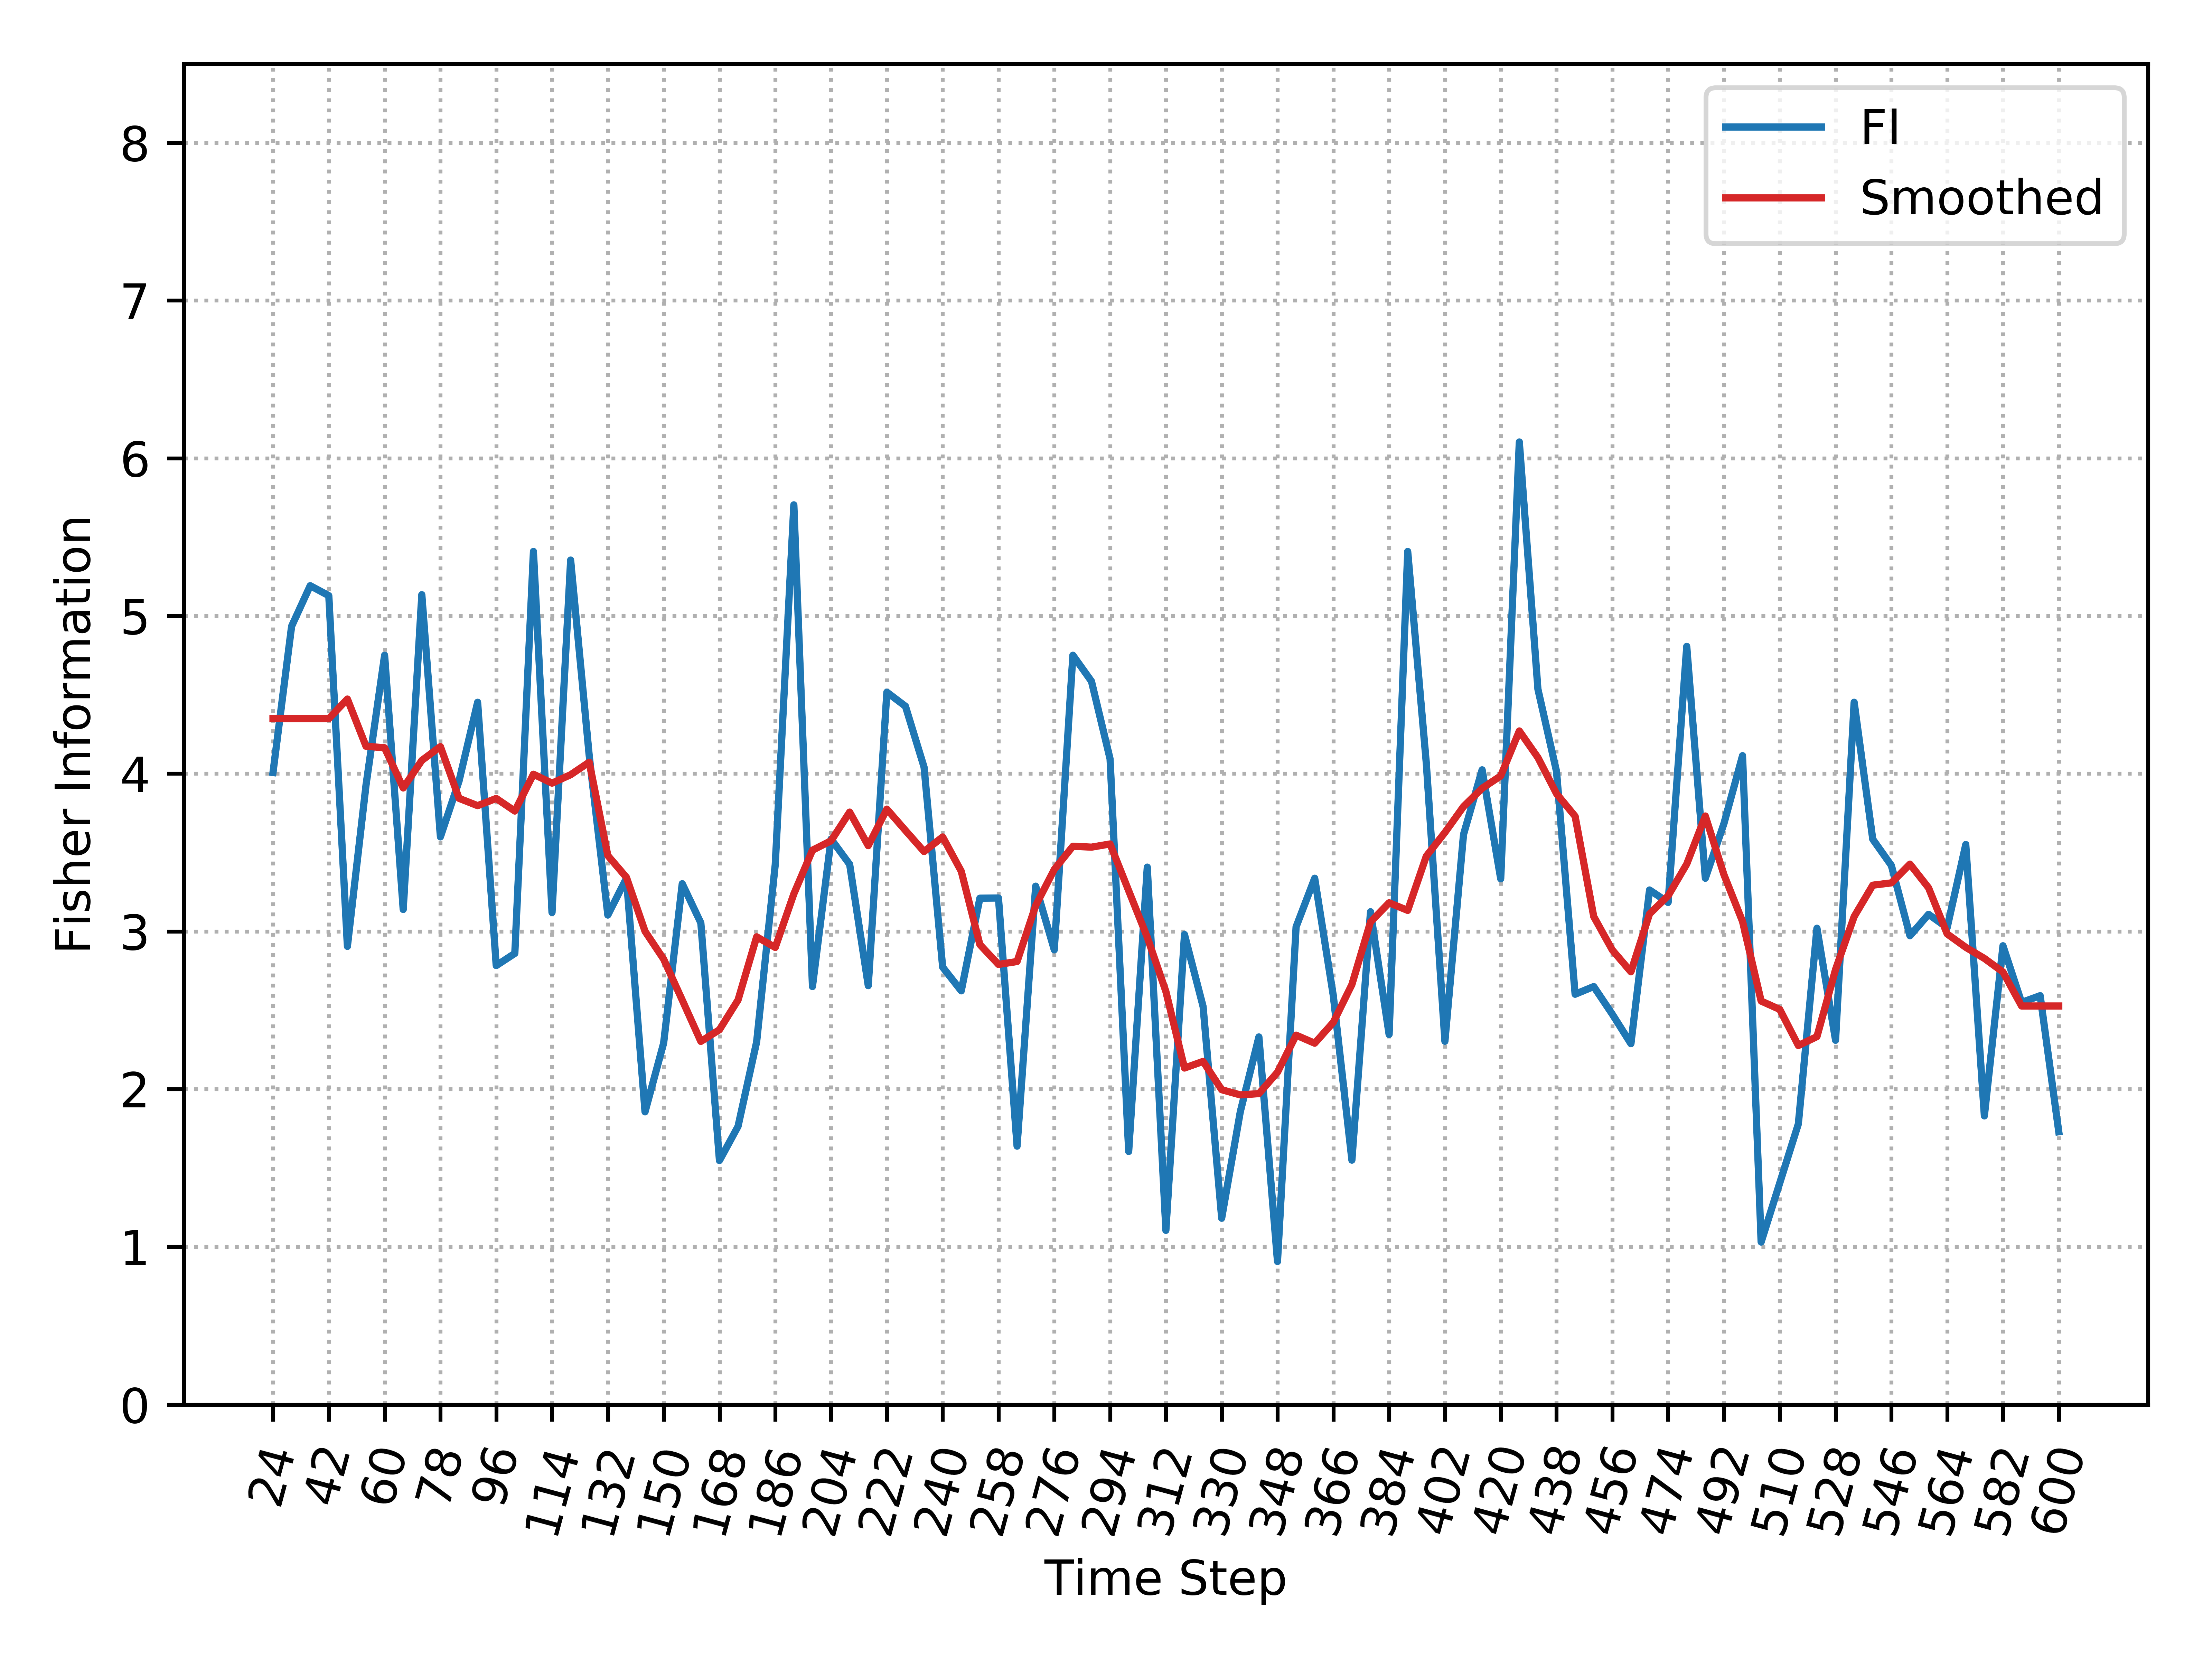

The table this chart was drawn from, first rows:
, Time_Step, FI, Smooth_FI
0, 24, 4.007, 4.349
1, 30, 4.935, 4.349
2, 36, 5.192, 4.349
3, 42, 5.129, 4.349
4, 48, 2.905, 4.473
5, 54, 3.927, 4.174
6, 60, 4.751, 4.164
7, 66, 3.139, 3.909
8, 72, 5.135, 4.084
9, 78, 3.599, 4.172
10, 84, 3.953, 3.844
11, 90, 4.453, 3.797
12, 96, 2.783, 3.843
13, 102, 2.86, 3.763
14, 108, 5.409, 3.997
15, 114, 3.12, 3.94
16, 120, 5.354, 3.993
17, 126, 4.113, 4.073
18, 132, 3.104, 3.481
19, 138, 3.337, 3.343
20, 144, 1.856, 3.001
21, 150, 2.292, 2.824
22, 156, 3.302, 2.565
23, 162, 3.054, 2.302
24, 168, 1.547, 2.376
25, 174, 1.764, 2.565
26, 180, 2.3, 2.966
27, 186, 3.424, 2.898
28, 192, 5.705, 3.238
29, 198, 2.65, 3.515
30, 204, 3.586, 3.574
31, 210, 3.425, 3.756
32, 216, 2.656, 3.544
33, 222, 4.517, 3.775
34, 228, 4.427, 3.64
35, 234, 4.041, 3.506
36, 240, 2.773, 3.599
37, 246, 2.623, 3.381
38, 252, 3.211, 2.916
39, 258, 3.212, 2.791
40, 264, 1.638, 2.809
41, 270, 3.287, 3.164
42, 276, 2.883, 3.393
43, 282, 4.751, 3.54
44, 288, 4.586, 3.534
45, 294, 4.093, 3.554
46, 300, 1.605, 3.258
47, 306, 3.408, 2.963
48, 312, 1.105, 2.619
49, 318, 2.98, 2.134
50, 324, 2.524, 2.176
51, 330, 1.182, 1.996
52, 336, 1.856, 1.963
53, 342, 2.331, 1.971
54, 348, 0.9071, 2.107
55, 354, 3.029, 2.342
56, 360, 3.337, 2.291
57, 366, 2.593, 2.423
58, 372, 1.55, 2.663
59, 378, 3.125, 3.06
... 37 more rows
